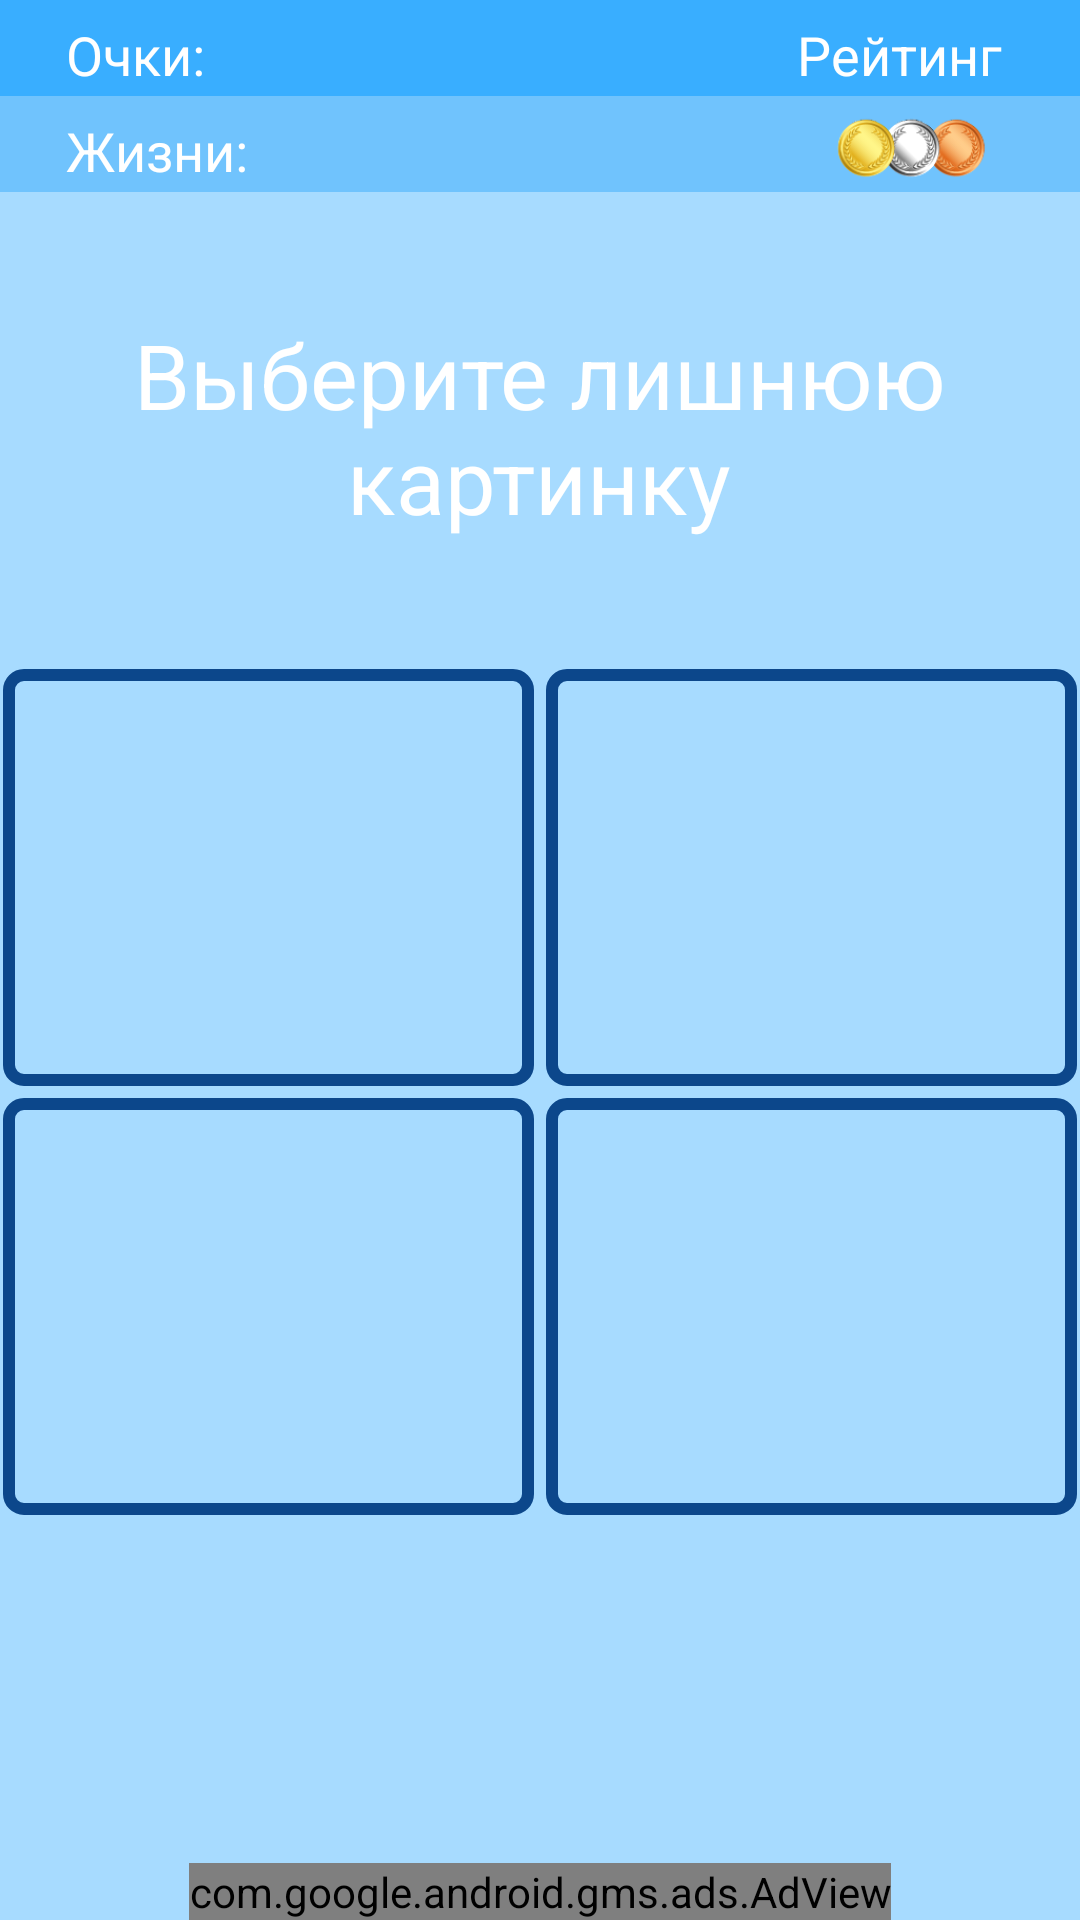

Here is an Android app screen rendered from its layout file. Give the layout XML and the strings, colors and styles it references.
<!-- AndroidManifest.xml: application theme Theme.AppCompat.NoActionBar -->
<!-- res/layout/fragment_quiz.xml -->
<LinearLayout xmlns:android="http://schemas.android.com/apk/res/android"
              xmlns:tools="http://schemas.android.com/tools"
              android:id="@+id/quiz"
              xmlns:ads="http://schemas.android.com/apk/res-auto"
              android:layout_width="match_parent"
              android:layout_height="match_parent"
              android:background="@color/colorBack"
              android:orientation="vertical"
              android:gravity="center"
              tools:context="com.nico.quiz.QuizFragment">

    <GridLayout
        android:layout_width="match_parent"
        android:layout_height="32dp"
        android:background="@color/colorTop1"
        android:columnCount="2"
        android:orientation="vertical">

        <TextView
            android:id="@+id/points"
            style="@style/AlertDialog.AppCompat.Light"
            android:layout_width="wrap_content"
            android:layout_height="wrap_content"
            android:layout_column="0"
            android:layout_marginLeft="@dimen/margin_quiz"
            android:layout_marginStart="@dimen/margin_quiz"
            android:layout_row="0"
            android:padding="@dimen/padding_quiz"
            android:text="@string/ponts"
            android:textSize="@dimen/text_size"/>

        <TextView
            android:id="@+id/points_count"
            style="@style/AlertDialog.AppCompat.Light"
            android:layout_width="wrap_content"
            android:layout_height="wrap_content"
            android:layout_column="0"
            android:layout_marginLeft="@dimen/margin_quiz2"
            android:layout_marginStart="@dimen/margin_quiz2"
            android:layout_row="0"
            android:padding="@dimen/padding_quiz"
            android:textSize="@dimen/text_size"
            />

        <TextView
            android:id="@+id/rate"
            style="@style/AlertDialog.AppCompat.Light"
            android:layout_width="wrap_content"
            android:layout_height="wrap_content"
            android:layout_column="1"
            android:layout_gravity="end"
            android:layout_marginEnd="20dp"
            android:layout_marginRight="20dp"
            android:layout_row="0"
            android:padding="6dp"
            android:text="@string/rate"
            android:textSize="@dimen/text_size"/>
    </GridLayout>

    <GridLayout
        android:layout_width="match_parent"
        android:layout_height="32dp"
        android:background="@color/colorTop2"
        android:columnCount="2"
        android:orientation="vertical">

        <TextView
            android:id="@+id/levels"
            style="@style/AlertDialog.AppCompat.Light"
            android:layout_width="wrap_content"
            android:layout_height="wrap_content"
            android:layout_column="0"
            android:layout_marginLeft="16dp"
            android:layout_marginStart="16dp"
            android:layout_row="0"
            android:padding="6dp"
            android:text="@string/Lives"
            android:textSize="@dimen/text_size"/>

        <TextView
            android:id="@+id/lives_count"
            style="@style/AlertDialog.AppCompat.Light"
            android:layout_width="wrap_content"
            android:layout_height="wrap_content"
            android:layout_column="0"
            android:layout_marginLeft="@dimen/margin_quiz2"
            android:layout_marginStart="@dimen/margin_quiz2"
            android:layout_row="0"
            android:padding="@dimen/padding_quiz"
            android:textSize="@dimen/text_size"
            />

        <ImageView
            android:id="@+id/rate_img"
            android:layout_width="80dp"
            android:layout_height="34dp"
            android:layout_column="1"
            android:layout_gravity="end"
            android:layout_marginEnd="16dp"
            android:layout_marginRight="16dp"
            android:layout_row="0"
            android:clickable="true"
            android:padding="6dp"
            android:src="@drawable/medals"
            android:text="@string/rate"/>
    </GridLayout>

    <LinearLayout
        android:layout_width="match_parent"
        android:layout_height="wrap_content"
        android:layout_weight="1"
        android:gravity="center"
        android:orientation="vertical">

        <TextView
            android:id="@+id/title"
            style="@style/AlertDialog.AppCompat.Light"
            android:layout_width="285dp"
            android:layout_height="100dp"
            android:gravity="center"
            android:text="@string/choose_excess_image1"
            android:textSize="30sp"/>

    </LinearLayout>

    
    <GridLayout
        android:id="@+id/grid_images"
        android:layout_width="match_parent"
        android:layout_height="wrap_content"
        android:layout_weight="2"
        android:clickable="true"
        android:columnCount="2"
        android:horizontalSpacing="10dp"
        android:orientation="vertical"
        android:stretchMode="columnWidth"
        android:verticalSpacing="10dp">

        <LinearLayout
            android:layout_width="match_parent"
            android:layout_height="wrap_content"
            android:layout_columnSpan="2"
            android:gravity="center">

            <ImageView
                android:id="@+id/img1"
                style="@style/image"
                android:layout_width="177dp"
                android:layout_height="139dp"
                android:layout_margin="2dp"
                android:clickable="true"/>

            <ImageView
                android:id="@+id/img2"
                style="@style/image"
                android:layout_width="177dp"
                android:layout_height="139dp"
                android:layout_margin="2dp"
                android:clickable="true"/>
        </LinearLayout>

        <LinearLayout
            android:layout_width="match_parent"
            android:layout_height="wrap_content"
            android:layout_columnSpan="2"
            android:gravity="center">

            <ImageView
                android:id="@+id/img3"
                style="@style/image"
                android:layout_width="177dp"
                android:layout_height="139dp"
                android:layout_margin="2dp"
                android:clickable="true"/>

            <ImageView
                android:id="@+id/img4"
                style="@style/image"
                android:layout_width="177dp"
                android:layout_height="139dp"
                android:layout_margin="2dp"
                android:clickable="true"/>
        </LinearLayout>

    </GridLayout>
    
    <com.google.android.gms.ads.AdView
        android:id="@+id/adView"
        android:layout_width="wrap_content"
        android:layout_height="wrap_content"
        ads:adSize="BANNER"
        ads:adUnitId="@string/banner_ad_unit_id"/>
</LinearLayout>
<!-- resources referenced by this layout -->
<resources>
  <color name="colorBack">#a7dbff</color>
  <color name="colorTop1">#39aeff</color>
  <color name="colorTop2">#70c3fd</color>
  <dimen name="margin_quiz">16dp</dimen>
  <dimen name="margin_quiz2">90dp</dimen>
  <dimen name="padding_quiz">6dp</dimen>
  <dimen name="text_size">18sp</dimen>
  <!-- drawable medals: png bitmap (drawable, 20216 bytes) -->
  <string name="Lives">Жизни: </string>
  <string name="banner_ad_unit_id">ca-app-pub-3940256099942544/6300978111</string>
  <string name="choose_excess_image1">Выберите лишнюю картинку</string>
  <string name="ponts">Очки: </string>
  <string name="rate">Рейтинг</string>
  <style name="image">
          <item name="android:layout_width">wrap_content</item>
          <item name="android:layout_height">wrap_content</item>
          <item name="android:layout_gravity">center</item>
          <item name="android:background">@drawable/image_view_border</item>
      </style>
  <!-- drawable image_view_border (drawable) -->
  <?xml version="1.0" encoding="utf-8"?>
  <shape xmlns:android="http://schemas.android.com/apk/res/android" 
     android:shape="rectangle" >
     <corners android:radius="5dp"/>
     <stroke android:width="4dp" android:color="#0c478b"/>
     <padding android:top="5dp" android:left="5dp" android:bottom="5dp"
        android:right="5dp"/>
  </shape>
</resources>
